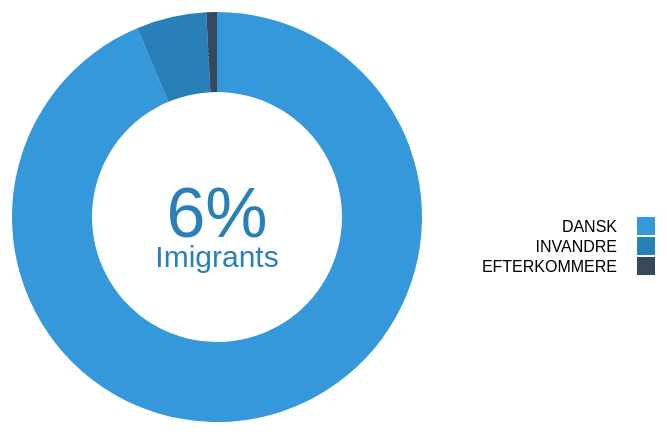
D3 v3 page, settled after 360 driven frames (6 s of simulated time); the page loaded 1 data file(s).



    var margin = { top: 20, right: 20, bottom: 30, left: 40 };
    var width = 960 - margin.left - margin.right;
    var height = 500 - margin.top - margin.bottom;
    var radius = Math.min(width, height) / 2;

    var color = d3.scale.ordinal()
                            .range(["#3498DB", "#2980B9", "#34495E"]);

    var pie = d3.layout.pie()
        .value(function (d) { return d.AAR1997; })
        .sort(null);

    var arc = d3.svg.arc()
        .innerRadius(radius - 100)
        .outerRadius(radius - 20);

    var imigrants1997 = 798 + 121
    var imigrants2013 = 3199 + 651
 
    var danish1997 = 13516
    var danish2013 = 20937

    var percentimi1997 = Math.floor((imigrants1997/danish1997)*100)
    var percentimi2013 = Math.floor((imigrants2013 / danish2013) * 100)
    var percentincrease = Math.floor(((imigrants1997 + imigrants2013) / (danish1997 + danish2013)) * 100)
    
    var centerText;
    
    function checkAddress1(radio) {
        if (radio.checked) {
            centerText = percentimi1997;
        }
    }
    function checkAddress2(radio) {
        if (radio.checked) {
            centerText = percentimi2013;
        }
    }

    console.log(percentincrease, percentimi1997, percentimi2013)
    var svg = d3.select("#area4").append("svg")
        .attr("width", width)
        .attr("height", height)
      .append("g")
        .attr("transform", "translate(" + width / 2 + "," + height / 2 + ")");

    d3.tsv("data/dataSæt6AmagerVest.tsv", type, function (error, data) {
        if (error) throw error;

        console.log(Object.keys(data))
        var g = svg.selectAll(".arc")
            .data(pie(data))
          .enter().append("g")
            .attr("class", "arc");

        var path = svg.datum(data).selectAll("path")
            .data(pie)
          .enter()
            .append("path")
            .style("fill", function (d) { return color(d.data.IETYPE); })
            .attr("d", arc)
            .each(function (d) { this._current = d; }); // store the initial angles

        g.append("text")
          .attr("transform", function (d) { return "translate(" + arc.centroid(d) + ")"; })
          .attr("dy", ".35em")
          .text(function (d) { return d.data.IETYPE; });

        d3.selectAll("input")
            .on("change", change);

        var timeout = setTimeout(function () {
            d3.select("input[value=\"AAR2012\"]").property("checked", true).each(change);
        }, 10000000000000);

        //Center text
        svg.append("text")
            .attr("class", "centertext")
            .attr("y", 20)
            .style('fill', "rgb(41, 128, 185)")
            .style("font-size", "70px")
            .attr("text-anchor", "middle")
            .text(percentimi1997 + "%");

        svg.append("text")
            .attr("class", "text")
            .attr("y", 50)
            .style('fill', "rgb(41, 128, 185)")
            .style("font-size", "30px")
            .attr("text-anchor", "middle")
            .text("Imigrants");

        //svg.append("text")
          //  .attr("class", "text")
          //  .attr("y", -50)
          //  .style('fill', 'darkBlue')
          //  .style("font-size", "30px")
          //  .attr("text-anchor", "middle")
          //  .text("Vest Amager");

        //Legend
        var legend = svg.selectAll(".legend")
                .data(color.domain())
                .enter()
            .append("g")
                .attr("class", "legend")
                .attr("transform", function (d, i) { return "translate(0," + i * 20 + ")"; });
        //Legend rectangles
        legend.append("rect")
            .attr("x", width-480)
            .attr("width", 18)
            .attr("height", 18)
            .style("fill", color);
        //Legend text
        legend.append("text")
            .attr("x", width - 500)
            .attr("y", 9)
            .attr("dy", ".35em")
            .style("text-anchor", "end")
            .text(function (d) { return d; });

        console.log(d3.selectAll("input"))
        console.log(centerText)
        function change() {
            
            var value = this.value;
            clearTimeout(timeout);
            pie.value(function (d) { return d[value]; }); // change the value function
            path = path.data(pie); // compute the new angles
            path.transition().duration(750).attrTween("d", arcTween); // redraw the arcs

            svg.selectAll(".centertext")
             .attr("y", 20)
            .style('fill', 'rgb(41, 128, 185)')
            .style("font-size", "70px")
            .attr("text-anchor", "middle")
            .text(centerText + "%");


            console.log(d3.select("input[value=\"AAR1997\"]").property())
        }
    });

    function type(d) {
        d.AAR1997 = +d.AAR1997;
        d.AAR2012 = +d.AAR2012;
        return d;
    }

    // Store the displayed angles in _current.
    // Then, interpolate from _current to the new angles.
    // During the transition, _current is updated in-place by d3.interpolate.
    function arcTween(a) {
        var i = d3.interpolate(this._current, a);
        this._current = i(0);
        return function (t) {
            return arc(i(t));
        };
    }



### data: data/dataSæt6AmagerVest.tsv
IETYPE	AAR1997	AAR2012
DANSK	13516	20937
INVANDRE	798	3199
EFTERKOMMERE	121	651